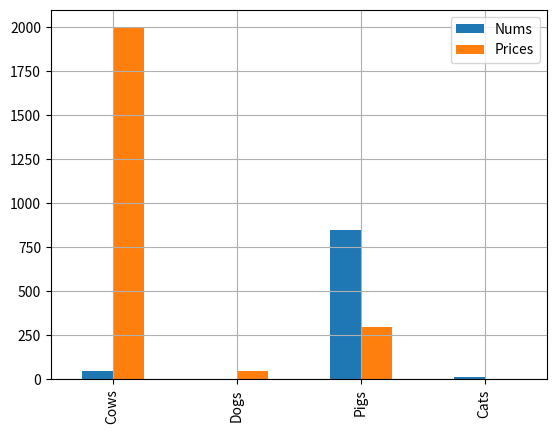
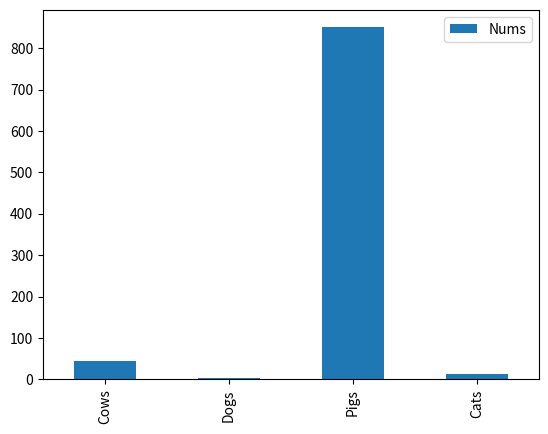
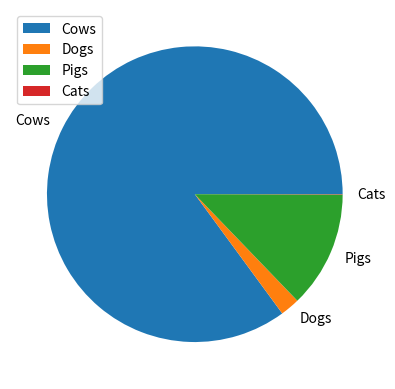

Reproduce these figures in Python, in order.
import numpy as np
import pandas as pd
import matplotlib.pyplot as plt

nums = (45, 3, 850, 12)
sounds = {"cow": "moo", "dog": "woof", "pig": "oink", "cat": "meow"}
price = np.array([2000, 50, 300, 1.25], dtype=int)

farm = list(zip(nums, sounds.values(), price))
print(farm)

df = pd.DataFrame(farm)
print(df)

df = pd.DataFrame(farm, columns= ["A", "B", "C"])
print(df)
df = pd.DataFrame(farm, index= ["W", "X", "Y", "Z"], columns=["A", "B", "C"])
print(df)

rows =["Cows", "Dogs", "Pigs", "Cats"]
cols = ["Nums", "Sounds", "Prices"]
df = pd.DataFrame(farm, index=rows, columns=cols)
print(df)

print(df["Nums"].max())
print(df["Nums"].min())

df.plot(kind="bar", grid=True)
plt.show()


df.plot(y="Nums", kind="bar")
plt.show()

df.plot(y="Prices", kind="pie")
plt.show()
